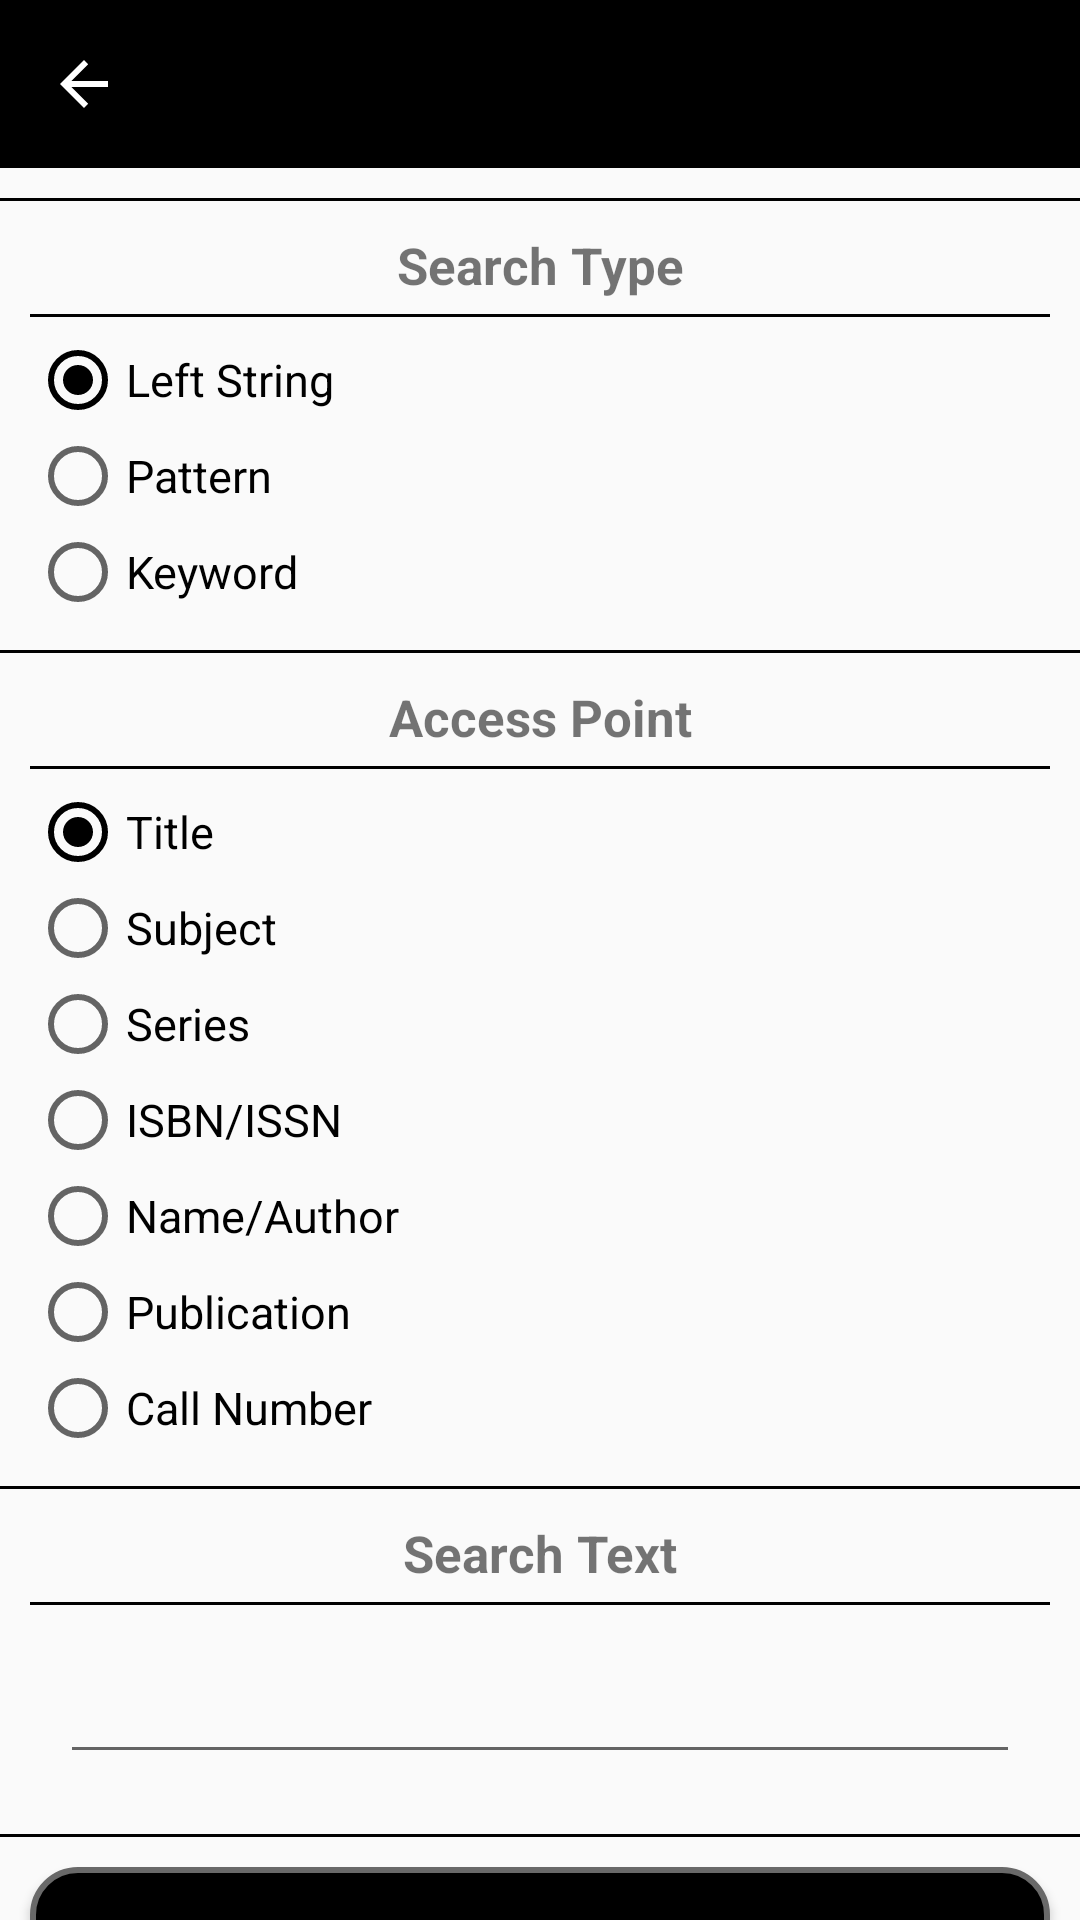

The Android layout XML behind this screen, and the referenced resources:
<!-- AndroidManifest.xml: application theme AppTheme -->
<!-- res/layout/activity_search.xml -->
<?xml version="1.0" encoding="utf-8"?>

<RelativeLayout xmlns:android="http://schemas.android.com/apk/res/android"
    xmlns:app="http://schemas.android.com/apk/res-auto"
    xmlns:tools="http://schemas.android.com/tools"
    android:layout_width="match_parent"
    android:layout_height="match_parent"
    tools:context=".SearchActivity">

    <android.support.v7.widget.Toolbar
        android:id="@+id/toolbar"
        android:layout_width="match_parent"
        android:layout_height="?attr/actionBarSize"
        android:background="@color/colorPrimary"
        app:navigationIcon="?attr/homeAsUpIndicator"
        app:theme="@style/Base.ThemeOverlay.AppCompat.Dark.ActionBar"
        app:popupTheme="@style/AppTheme.AppBarOverlay"
        />

    <android.support.v4.widget.NestedScrollView
        android:layout_width="match_parent"
        android:layout_height="match_parent"
        android:layout_below="@id/toolbar">

    <LinearLayout
        android:layout_width="match_parent"
        android:layout_height="match_parent"
        android:orientation="vertical">

        <View
            android:layout_width="match_parent"
            android:layout_marginTop="10dp"
            android:layout_marginBottom="10dp"
            android:layout_height="1dp"
            android:background="@android:color/black" />

        <LinearLayout
            android:layout_width="match_parent"
            android:layout_height="wrap_content"
            android:orientation="vertical">

            <TextView
                android:layout_width="match_parent"
                android:layout_height="wrap_content"
                android:gravity="center"
                android:text="@string/search_type"
                android:textStyle="bold"
                android:textSize="17sp" />

            <View
                android:layout_width="match_parent"
                android:layout_marginTop="5dp"
                android:layout_marginBottom="5dp"
                android:layout_marginLeft="10dp"
                android:layout_marginRight="10dp"
                android:layout_height="1dp"
                android:background="@android:color/black" />

            <RadioGroup
                android:id="@+id/searchType"
                android:layout_marginRight="10dp"
                android:layout_marginLeft="10dp"
                android:layout_width="wrap_content"
                android:layout_height="wrap_content">

                <RadioButton
                    android:id="@+id/radiotype1"
                    android:layout_width="wrap_content"
                    android:layout_height="wrap_content"
                    android:checked="true"
                    android:text="@string/left_string"
                    android:textSize="15sp" />

                <RadioButton
                    android:id="@+id/radiotype2"
                    android:layout_width="wrap_content"
                    android:layout_height="wrap_content"
                    android:checked="false"
                    android:text="@string/pattern"
                    android:textSize="15sp" />

                <RadioButton
                    android:id="@+id/radiotype3"
                    android:layout_width="wrap_content"
                    android:layout_height="wrap_content"
                    android:checked="false"
                    android:text="@string/keyword"
                    android:textSize="15sp" />
            </RadioGroup>

        </LinearLayout>

        <View
            android:layout_width="match_parent"
            android:layout_marginTop="10dp"
            android:layout_marginBottom="10dp"
            android:layout_height="1dp"
            android:background="@android:color/black" />

        <LinearLayout
            android:layout_width="match_parent"
            android:layout_height="wrap_content"
            android:orientation="vertical">

            <TextView
                android:layout_width="match_parent"
                android:layout_height="wrap_content"
                android:gravity="center"
                android:text="@string/access_point"
                android:textSize="17sp"
                android:textStyle="bold" />

            <View
                android:layout_width="match_parent"
                android:layout_marginTop="5dp"
                android:layout_marginBottom="5dp"
                android:layout_marginLeft="10dp"
                android:layout_marginRight="10dp"
                android:layout_height="1dp"
                android:background="@android:color/black" />

            <RadioGroup
                android:id="@+id/accessSearch"
                android:layout_width="wrap_content"
                android:layout_height="wrap_content"
                android:layout_marginRight="10dp"
                android:layout_marginLeft="10dp">

                <RadioButton
                    android:id="@+id/radiosearchtype1"
                    android:layout_width="wrap_content"
                    android:layout_height="wrap_content"
                    android:checked="true"
                    android:text="@string/title"
                    android:textSize="15sp" />

                <RadioButton
                    android:id="@+id/radiosearchtype2"
                    android:layout_width="wrap_content"
                    android:layout_height="wrap_content"
                    android:checked="false"
                    android:text="@string/subject"
                    android:textSize="15sp" />

                <RadioButton
                    android:id="@+id/radiosearchtype3"
                    android:layout_width="wrap_content"
                    android:layout_height="wrap_content"
                    android:checked="false"
                    android:text="@string/series"
                    android:textSize="15sp" />

                <RadioButton
                    android:id="@+id/radiosearchtype4"
                    android:layout_width="wrap_content"
                    android:layout_height="wrap_content"
                    android:checked="false"
                    android:text="@string/isbn"
                    android:textSize="15sp" />

                <RadioButton
                    android:id="@+id/radiosearchtype5"
                    android:layout_width="wrap_content"
                    android:layout_height="wrap_content"
                    android:checked="false"
                    android:text="@string/author"
                    android:textSize="15sp" />

                <RadioButton
                    android:id="@+id/radiosearchtype6"
                    android:layout_width="wrap_content"
                    android:layout_height="wrap_content"
                    android:checked="false"
                    android:text="@string/publication"
                    android:textSize="15sp" />

                <RadioButton
                    android:id="@+id/radiosearchtype7"
                    android:layout_width="wrap_content"
                    android:layout_height="wrap_content"
                    android:checked="false"
                    android:text="@string/call_no"
                    android:textSize="15sp" />
            </RadioGroup>

        </LinearLayout>

        <View
            android:layout_width="match_parent"
            android:layout_marginTop="10dp"
            android:layout_marginBottom="10dp"
            android:layout_height="1dp"
            android:background="@android:color/black" />

        <LinearLayout
            android:layout_width="match_parent"
            android:layout_height="wrap_content"
            android:orientation="vertical">

            <TextView
                android:layout_width="match_parent"
                android:layout_height="wrap_content"
                android:gravity="center"
                android:text="@string/search_text"
                android:textStyle="bold"
                android:textSize="17sp" />

            <View
                android:layout_width="match_parent"
                android:layout_marginTop="5dp"
                android:layout_marginBottom="5dp"
                android:layout_marginLeft="10dp"
                android:layout_marginRight="10dp"
                android:layout_height="1dp"
                android:background="@android:color/black" />

            <EditText
                android:id="@+id/search_src_text"
                android:layout_width="match_parent"
                android:layout_marginLeft="20dp"
                android:layout_marginRight="20dp"
                android:layout_marginTop="10dp"
                android:layout_marginBottom="10dp"
                android:layout_height="wrap_content">


            </EditText>

        </LinearLayout>

        <View
            android:layout_width="match_parent"
            android:layout_marginTop="10dp"
            android:layout_marginBottom="10dp"
            android:layout_height="1dp"
            android:background="@android:color/black" />

        <Button
            android:id="@+id/search_button"
            android:layout_width="match_parent"
            android:layout_height="wrap_content"
            android:layout_marginLeft="10dp"
            android:layout_marginRight="10dp"
            android:layout_marginBottom="5dp"
            android:layout_gravity="bottom"
            android:background="@drawable/button_black"
            android:textColor="@color/colorWhite"
            android:text="@string/search" />

    </LinearLayout>

    </android.support.v4.widget.NestedScrollView>
</RelativeLayout>
<!-- resources referenced by this layout -->
<resources>
  <color name="colorPrimary">#000000</color>
  <color name="colorWhite">#FFFFFF</color>
  <!-- drawable button_black (drawable) -->
  <?xml version="1.0" encoding="utf-8"?>
  
  <shape xmlns:android="http://schemas.android.com/apk/res/android" android:shape="rectangle" >
      <corners
          android:radius="15dp"
          />
      <solid
          android:color="#000000"
          />
      <size
          android:width="270dp"
          android:height="60dp"
          />
      <stroke
          android:width="2dp"
          android:color="#696969"
          />
  </shape>
  <string name="access_point">Access Point</string>
  <string name="author">Name/Author</string>ss
  <string name="call_no">Call Number</string>
  <string name="isbn">ISBN/ISSN</string>
  <string name="keyword">Keyword</string>
  <string name="left_string">Left String</string>
  <string name="pattern">Pattern</string>
  <string name="publication">Publication</string>
  <string name="search">Search</string>
  <string name="search_text">Search Text</string>
  <string name="search_type">Search Type</string>
  <string name="series">Series</string>
  <string name="subject">Subject</string>
  <string name="title">Title</string>
  <style name="AppTheme.AppBarOverlay" />
  <style name="AppTheme" parent="Theme.AppCompat.DayNight.NoActionBar">
          
          <item name="colorPrimary">@color/colorPrimary</item>
          <item name="colorPrimaryDark">@color/colorPrimaryDark</item>
          <item name="colorAccent">@color/colorAccent</item>
      </style>
  <color name="colorPrimaryDark">#000000</color>
  <color name="colorAccent">#000000</color>
</resources>
